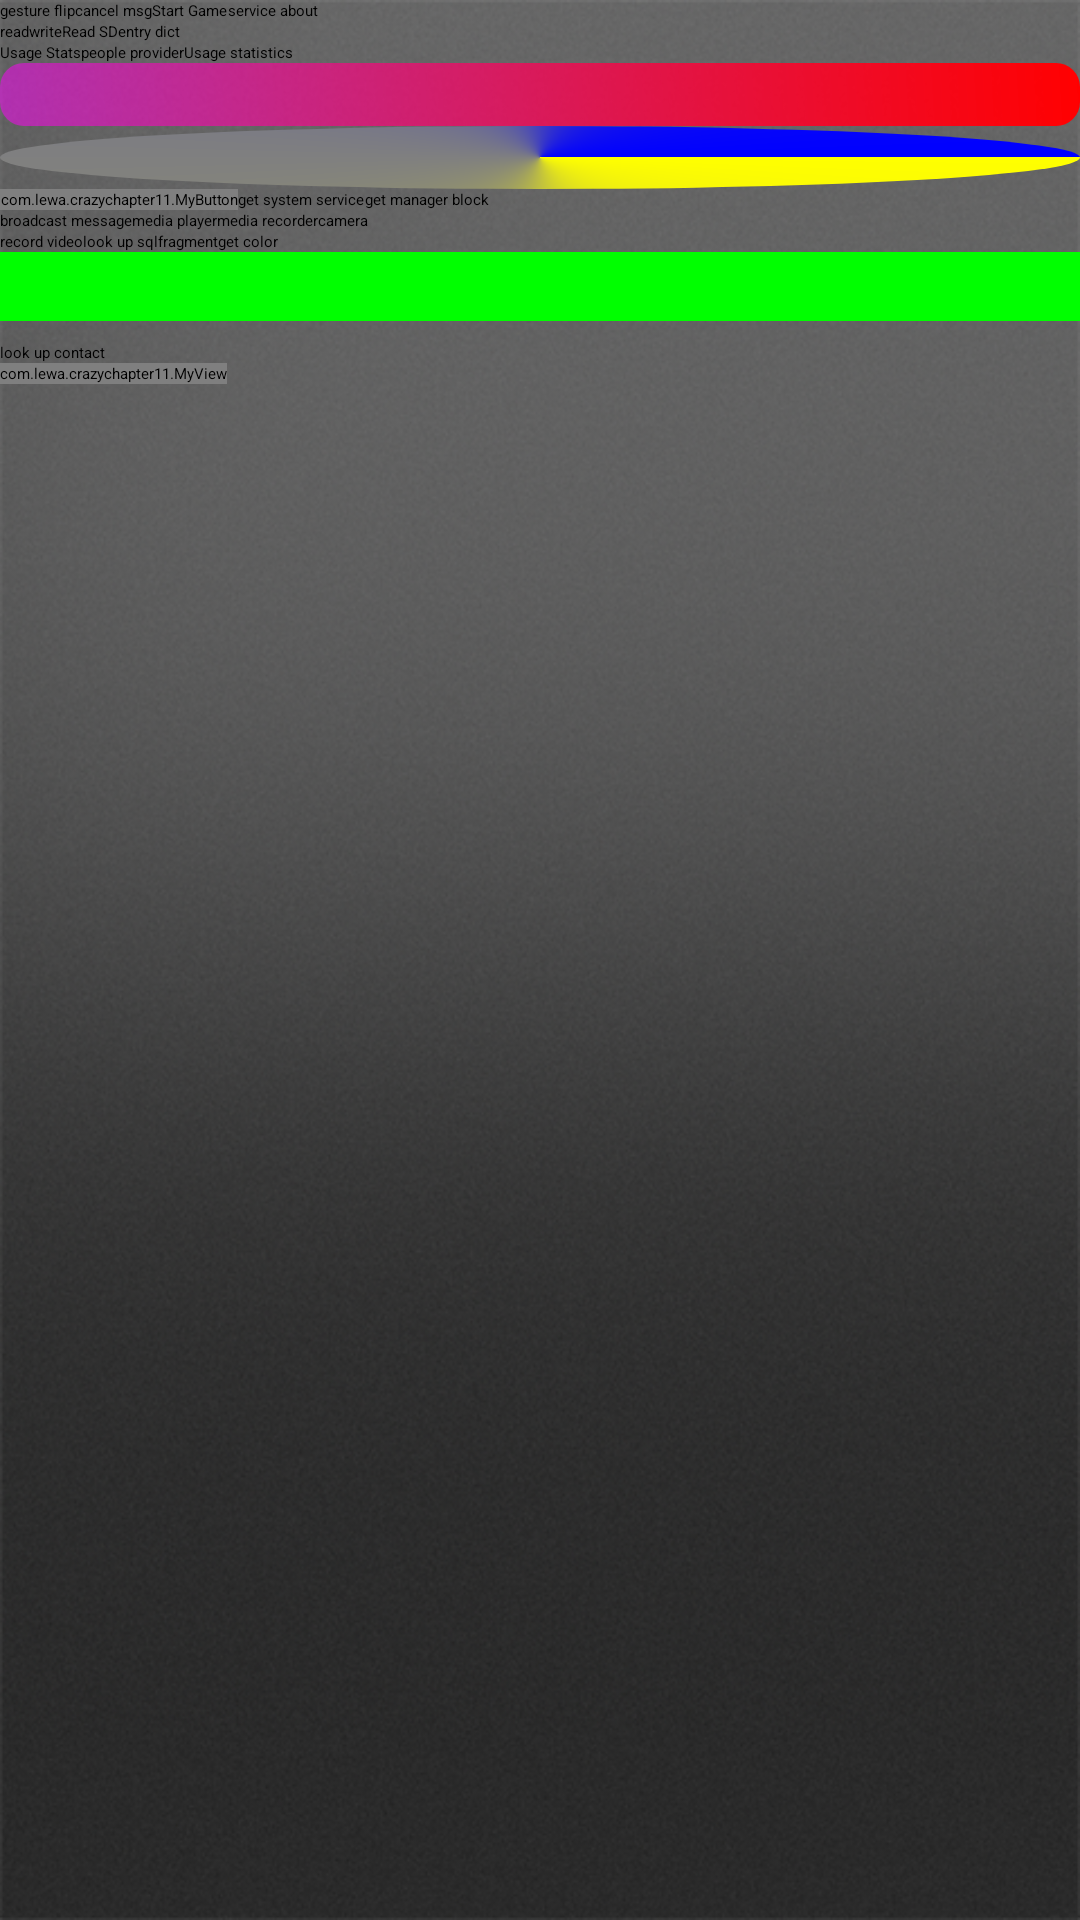

This screen was rendered from an Android layout file. Write that file and the resources it references.
<!-- AndroidManifest.xml: application theme Theme.FileManagerV5StyleNew -->
<!-- res/layout/main.xml -->
<LinearLayout xmlns:android="http://schemas.android.com/apk/res/android"
    xmlns:tools="http://schemas.android.com/tools"
    android:layout_width="fill_parent"
    android:layout_height="fill_parent"
    android:background="@drawable/background"
    android:orientation="vertical"
    >

     

    <LinearLayout
        android:layout_width="wrap_content"
        android:layout_height="wrap_content"
        android:orientation="horizontal" >

        <Button
            android:id="@+id/btn_send"
            android:layout_width="wrap_content"
            android:layout_height="wrap_content"
            android:text="@string/str_btn_send" />

        <Button
            android:id="@+id/btn_cancel"
            android:layout_width="wrap_content"
            android:layout_height="wrap_content"
            android:text="@string/btn_cancel" />

        <Button
            android:id="@+id/btn_start_game"
            android:layout_width="wrap_content"
            android:layout_height="wrap_content"
            android:text="@string/str_start_game" />

        <Button
            android:id="@+id/btn_start_service"
            android:layout_width="wrap_content"
            android:layout_height="wrap_content"
            android:text="@string/str_start_service" />
    </LinearLayout>

    <LinearLayout
        android:layout_width="wrap_content"
        android:layout_height="wrap_content"
        android:orientation="horizontal" >

        <Button
            android:id="@+id/btn_read"
            android:layout_width="wrap_content"
            android:layout_height="wrap_content"
            android:text="@string/str_btn_read" />

        <Button
            android:id="@+id/btn_write"
            android:layout_width="wrap_content"
            android:layout_height="wrap_content"
            android:text="@string/str_btn_write" />

        <Button
            android:id="@+id/btn_read_sdcard"
            android:layout_width="wrap_content"
            android:layout_height="wrap_content"
            android:text="@string/str_btn_read_sdcard" />

        <Button
            android:id="@+id/btn_dict"
            android:layout_width="wrap_content"
            android:layout_height="wrap_content"
            android:text="@string/str_btn_entry_dict" />
    </LinearLayout>

    <LinearLayout
        android:layout_width="wrap_content"
        android:layout_height="wrap_content"
        android:orientation="horizontal" >

        <EditText
            android:id="@+id/edit_in"
            android:layout_width="wrap_content"
            android:layout_height="wrap_content" />

        <EditText
            android:id="@+id/edit_out"
            android:layout_width="wrap_content"
            android:layout_height="wrap_content" />

        <Button
            android:id="@+id/btn_test"
            android:layout_width="wrap_content"
            android:layout_height="wrap_content"
            android:text="@string/str_btn_test" />

        <Button
            android:id="@+id/btn_people_provider"
            android:layout_width="wrap_content"
            android:layout_height="wrap_content"
            android:text="@string/str_btn_people_provider" />    

        <Button
            android:id="@+id/btn_usagestats"
            android:layout_width="wrap_content"
            android:layout_height="wrap_content"
            android:text="@string/str_btn_usagestats" />    
    </LinearLayout>

    <EditText
        android:id="@+id/show_txt"
        style="@style/style1"
        android:layout_width="fill_parent"
        android:layout_height="wrap_content"
        android:cursorVisible="false"
        android:editable="false" />

    <EditText
        android:id="@+id/etNum"
        style="@style/style3"
        android:layout_width="fill_parent"
        android:layout_height="wrap_content"
        android:cursorVisible="true"
        android:digits="0123456789"
        android:editable="true" />

    <LinearLayout
        android:layout_width="wrap_content"
        android:layout_height="wrap_content"
        android:orientation="horizontal" >

        <com.lewa.crazychapter11.MyButton
            android:layout_width="wrap_content"
            android:layout_height="wrap_content"
            android:onClick="clickHandler"
            android:text="@string/str_touch_me" />

        <Button
            android:id="@+id/btn_systemservice"
            android:layout_width="wrap_content"
            android:layout_height="wrap_content"
            android:text="@string/str_systemservice" />

        <Button
            android:id="@+id/btn_get_blocklist"
            android:layout_width="wrap_content"
            android:layout_height="wrap_content"
            android:text="@string/str_get_blocklist" />
    </LinearLayout>

    <LinearLayout
        android:layout_width="wrap_content"
        android:layout_height="wrap_content"
        android:orientation="horizontal" >

        <Button
            android:id="@+id/btn_broadcast"
            android:layout_width="wrap_content"
            android:layout_height="wrap_content"
            android:text="@string/str_broadcast" />

        <Button
            android:id="@+id/btn_mediaplayer"
            android:layout_width="wrap_content"
            android:layout_height="wrap_content"
            android:text="@string/str_mediaplayer" />

        <Button
            android:id="@+id/btn_mediarecorder"
            android:layout_width="wrap_content"
            android:layout_height="wrap_content"
            android:text="@string/str_mediarecorder" />

        <Button
            android:id="@+id/btn_cameramain"
            android:layout_width="wrap_content"
            android:layout_height="wrap_content"
            android:text="@string/str_cameramain" />
    </LinearLayout>

    <LinearLayout
        android:layout_width="wrap_content"
        android:layout_height="wrap_content"
        android:orientation="horizontal" >
        <Button
            android:id="@+id/btn_recordvideo"
            android:layout_width="wrap_content"
            android:layout_height="wrap_content"
            android:text="@string/str_recordvideo" />
        <Button
            android:id="@+id/btn_mysql"
            android:layout_width="wrap_content"
            android:layout_height="wrap_content"
            android:text="@string/str_mysql" />
        <Button
            android:id="@+id/btn_fragment"
            android:layout_width="wrap_content"
            android:layout_height="wrap_content"
            android:text="@string/str_btn_fragment" />    
        <TextView
                android:id="@+id/tv_mysql"
                android:layout_width="wrap_content"
                android:layout_height="wrap_content"
                android:text="@string/str_get_color_title" />
    </LinearLayout>
    

    <EditText
        android:id="@+id/show"
        style="@style/style2"
        android:layout_width="fill_parent"
        android:layout_height="wrap_content"
        android:cursorVisible="false"
        android:editable="false"
        android:textColor="@drawable/my_image" />

    <EditText
        android:id="@+id/phone"
        android:layout_width="fill_parent"
        android:layout_height="wrap_content"
        android:cursorVisible="false"
        android:editable="false"
        android:textColor="@drawable/my_image" />

    <Button
        android:id="@+id/btn_lookup_contact"
        android:layout_width="wrap_content"
        android:layout_height="wrap_content"
        android:text="@string/str_lookup_contact" />

    <com.lewa.crazychapter11.MyView
        android:layout_width="wrap_content"
        android:layout_height="wrap_content" />

</LinearLayout>
<!-- resources referenced by this layout -->
<resources>
  <!-- drawable background: png bitmap (drawable-hdpi, 427836 bytes) -->
  <!-- drawable my_image (drawable-xhdpi) -->
  <?xml version="1.0" encoding="utf-8"?>
  <selector xmlns:android="http://schemas.android.com/apk/res/android">
  
      <item android:state_focused="true" android:color="#f44"/>
      <item android:state_focused="false" android:color="#eee"/>
  
  </selector>
  <string name="btn_cancel">cancel msg</string>
  <string name="str_broadcast">broadcast message</string>
  <string name="str_btn_entry_dict">entry dict</string>
  <string name="str_btn_fragment">fragment</string>
  <string name="str_btn_people_provider">people provider</string>
  <string name="str_btn_read">read</string>
  <string name="str_btn_read_sdcard">Read SD</string>
  <string name="str_btn_send">gesture flip</string>
  <string name="str_btn_test">Test</string>
  <string name="str_btn_usagestats">Usage statistics</string>
  <string name="str_btn_write">write</string>
  <string name="str_cameramain">camera</string>
  <string name="str_get_blocklist">get manager block</string>
  <string name="str_get_color_title">get color</string>
  <string name="str_lookup_contact">look up contact</string>
  <string name="str_mediaplayer">media player</string>
  <string name="str_mediarecorder">media recorder</string>
  <string name="str_mysql">look up sql</string>
  <string name="str_recordvideo">record video</string>
  <string name="str_start_game">Start Game</string>
  <string name="str_start_service">service about</string>
  <string name="str_systemservice">get system service</string>
  <string name="str_touch_me">Touch Me</string>
  <style name="style1">
          <item name="android:background">@drawable/rectangle</item>
          <item name="android:textColor">@drawable/my_image</item>
      </style>
  <style name="style2" parent="@style/style1">
          <item name="android:background">@color/background_color</item>
          <item name="android:padding">8dp</item>
          <item name="android:textColor">#0d0</item>
      </style>
  <style name="style3">
          <item name="android:background">@drawable/oval_shape</item>
          <item name="android:textColor">@drawable/my_image</item>
      </style>
  <style name="Theme.FileManagerV5StyleNew" parent="@lewa:style/V5.Theme">
          <item name="android:windowNoTitle">false</item>
      </style>
  <!-- drawable rectangle (drawable-xhdpi) -->
  <?xml version="1.0" encoding="utf-8"?>
  <shape xmlns:android="http://schemas.android.com/apk/res/android"
      android:shape="rectangle" >
  
      <gradient
          android:angle="45"
          android:endColor="#ffff0000"
          android:startColor="#80ff00ff" />
  
      <padding
          android:bottom="7dp"
          android:left="7dp"
          android:right="7dp"
          android:top="7dp" >
      </padding>
  
      <corners android:radius="8dp" />
  
  </shape>
  <color name="background_color">#00FF00</color>
  <!-- drawable oval_shape (drawable-xhdpi) -->
  <?xml version="1.0" encoding="utf-8"?>
  <shape xmlns:android="http://schemas.android.com/apk/res/android"
      android:shape="oval" >
  
      <gradient
          android:angle="45"
          android:endColor="#00f"
          android:startColor="#ff0"
          android:type="sweep" />
  
      <padding
          android:bottom="7dp"
          android:left="7dp"
          android:right="7dp"
          android:top="7dp" >
      </padding>
  
      <corners android:radius="8dp" />
  
  </shape>
</resources>
